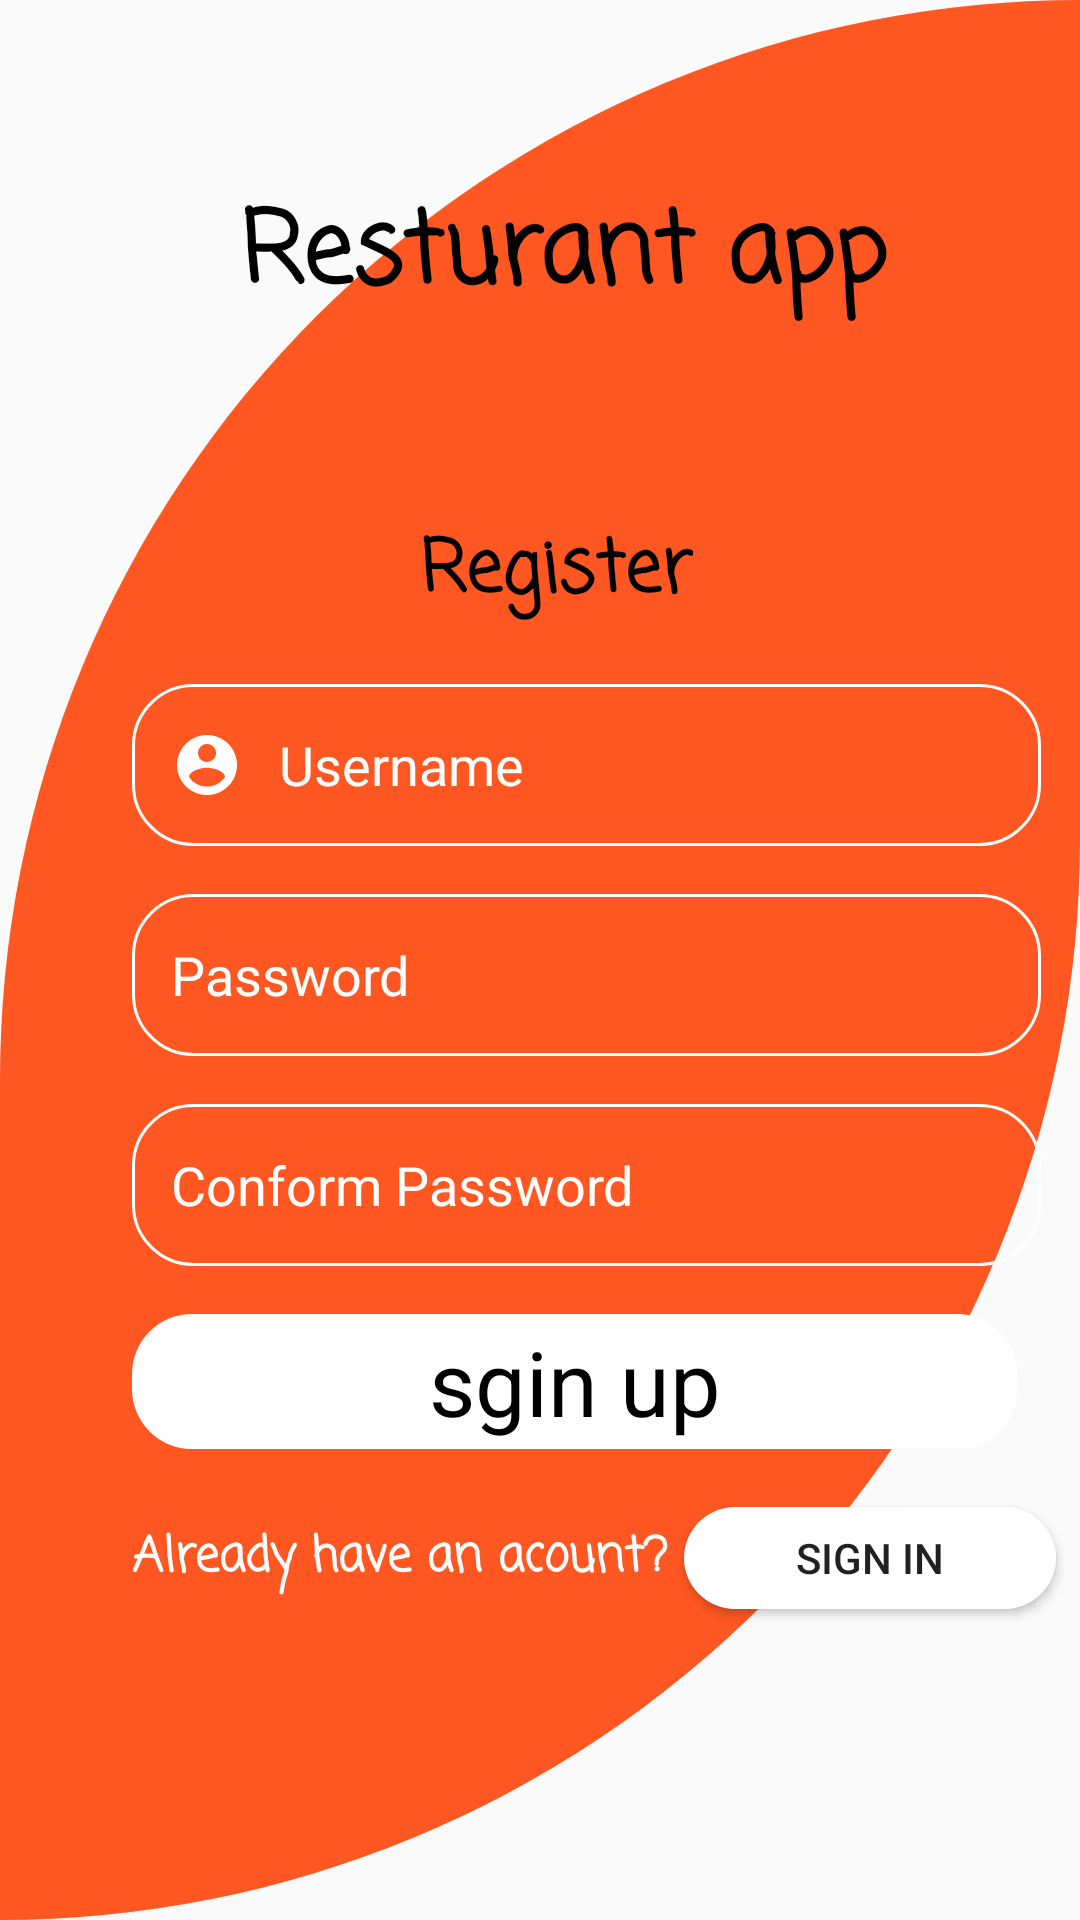

Android layout source for this screen:
<!-- AndroidManifest.xml: application theme Theme.Swe483RestruntProject -->
<!-- res/layout/activity_main.xml -->
<?xml version="1.0" encoding="utf-8"?>
<androidx.constraintlayout.widget.ConstraintLayout xmlns:android="http://schemas.android.com/apk/res/android"
    xmlns:app="http://schemas.android.com/apk/res-auto"
    xmlns:tools="http://schemas.android.com/tools"
    android:layout_width="match_parent"
    android:layout_height="match_parent"
    tools:context=".MainActivity"
    android:background="@drawable/sginin_backgroung"
    >

    <TextView
        android:id="@+id/textView7"
        android:layout_width="wrap_content"
        android:layout_height="wrap_content"
        android:layout_marginStart="80dp"
        android:layout_marginTop="60dp"
        android:fontFamily="casual"
        android:text="Resturant app"
        android:textColor="@color/black"
        android:textSize="33sp"
        android:textStyle="bold"
        app:layout_constraintStart_toStartOf="parent"
        app:layout_constraintTop_toTopOf="parent" />

    <TextView
        android:id="@+id/textView8"
        android:layout_width="wrap_content"
        android:layout_height="wrap_content"
        android:layout_marginStart="140dp"
        android:layout_marginTop="172dp"
        android:fontFamily="casual"
        android:text="Register"
        android:textColor="@color/black"
        android:textSize="24sp"
        android:textStyle="bold"
        app:layout_constraintStart_toStartOf="parent"
        app:layout_constraintTop_toTopOf="parent" />

    <TextView
        android:id="@+id/textView9"
        android:layout_width="wrap_content"
        android:layout_height="wrap_content"
        android:layout_marginStart="44dp"
        android:layout_marginTop="24dp"
        android:fontFamily="casual"
        android:text="Already have an acount?"
        android:textColor="@color/white"
        android:textSize="16sp"
        android:textStyle="bold"
        app:layout_constraintStart_toStartOf="parent"
        app:layout_constraintTop_toBottomOf="@+id/upload_logo" />

    <EditText
        android:id="@+id/EditText_usernameInRegisterPage"
        android:layout_width="303dp"
        android:layout_height="54dp"
        android:layout_marginStart="44dp"
        android:layout_marginTop="228dp"
        android:background="@drawable/custom_login_inputs"
        android:drawableLeft="@drawable/ic_baseline_account_circle_24"
        android:ems="10"
        android:hint="Username"
        android:drawablePadding="12dp"

        android:inputType="textPersonName"
        android:padding="13dp"
        android:textColor="@color/white"
        android:textColorHint="@color/white"
        app:layout_constraintStart_toStartOf="parent"
        app:layout_constraintTop_toTopOf="parent"
        tools:ignore="SpeakableTextPresentCheck" />

    <EditText
        android:id="@+id/EditText_passwordInRegisterPage"
        android:layout_width="303dp"
        android:layout_height="54dp"
        android:layout_marginTop="16dp"
        android:background="@drawable/custom_login_inputs"
        android:drawableLeft="@drawable/ic_baseline_vpn_key_24"
        android:ems="10"
        android:drawablePadding="12dp"

        android:hint="Password"
        android:inputType="textPassword"
        android:padding="13dp"
        android:textColor="@color/white"
        android:textColorHint="@color/white"
        app:layout_constraintEnd_toEndOf="@+id/EditText_usernameInRegisterPage"
        app:layout_constraintStart_toStartOf="@+id/EditText_usernameInRegisterPage"
        app:layout_constraintTop_toBottomOf="@+id/EditText_usernameInRegisterPage"
        tools:ignore="SpeakableTextPresentCheck" />

    <EditText
        android:id="@+id/EditText_conformPasswordInRegisterPage"
        android:layout_width="303dp"
        android:layout_height="54dp"
        android:layout_marginTop="16dp"
        android:background="@drawable/custom_login_inputs"
        android:drawableLeft="@drawable/ic_baseline_vpn_key_24"
        android:ems="10"
        android:drawablePadding="12dp"

        android:hint="Conform Password"
        android:inputType="textPassword"
        android:padding="13dp"
        android:textColor="@color/white"
        android:textColorHint="@color/white"
        app:layout_constraintEnd_toEndOf="@+id/EditText_passwordInRegisterPage"
        app:layout_constraintStart_toStartOf="@+id/EditText_passwordInRegisterPage"
        app:layout_constraintTop_toBottomOf="@+id/EditText_passwordInRegisterPage"
        tools:ignore="SpeakableTextPresentCheck" />

    <androidx.constraintlayout.widget.ConstraintLayout
        android:id="@+id/upload_logo"
        android:layout_width="295dp"
        android:layout_height="45dp"
        android:layout_marginTop="16dp"
        android:background="@drawable/button_theme"
        app:layout_constraintEnd_toEndOf="@+id/EditText_conformPasswordInRegisterPage"
        app:layout_constraintHorizontal_bias="0.0"
        app:layout_constraintStart_toStartOf="@+id/EditText_conformPasswordInRegisterPage"
        app:layout_constraintTop_toBottomOf="@+id/EditText_conformPasswordInRegisterPage">

        <TextView
            android:id="@+id/TEX"
            android:layout_width="wrap_content"
            android:layout_height="wrap_content"
            android:text="sgin up"
            android:textColor="@color/black"
            android:textSize="30dp"
            app:layout_constraintBottom_toBottomOf="parent"
            app:layout_constraintEnd_toEndOf="parent"
            app:layout_constraintStart_toStartOf="parent"
            app:layout_constraintTop_toTopOf="parent" />
    </androidx.constraintlayout.widget.ConstraintLayout>

    <Button
        android:id="@+id/button_signinInRegisterPage"
        android:layout_width="124dp"
        android:layout_height="34dp"
        android:layout_marginStart="5dp"

        android:background="@drawable/button_theme"
        android:text="Sign in"
        app:layout_constraintBottom_toBottomOf="@+id/textView9"
        app:layout_constraintStart_toEndOf="@+id/textView9"
        app:layout_constraintTop_toTopOf="@+id/textView9" />


</androidx.constraintlayout.widget.ConstraintLayout>
<!-- resources referenced by this layout -->
<resources>
  <color name="black">#FF000000</color>
  <color name="white">#FFFFFFFF</color>
  <!-- drawable button_theme (drawable) -->
  <?xml version="1.0" encoding="utf-8"?>
  <selector xmlns:android="http://schemas.android.com/apk/res/android">
  <item>
      <shape android:shape="rectangle">
          <solid android:color="@color/white">
          </solid>
  
          <corners android:radius="20dp"></corners>
      </shape>
  </item>
  </selector>
  <!-- drawable custom_login_inputs (drawable) -->
  <?xml version="1.0" encoding="utf-8"?>
  <selector xmlns:android="http://schemas.android.com/apk/res/android">
  <item android:state_enabled="true" android:state_focused="true">
      <shape android:shape="rectangle">
          <corners android:radius="20dp"></corners>
          <stroke android:color="@color/datk_gray" android:width="1dp"></stroke>
  
      </shape>
  </item>
  
  
      <item android:state_enabled="true" >
          <shape android:shape="rectangle">
              <corners android:radius="20dp"></corners>
              <stroke android:color="@color/white" android:width="1dp"></stroke>
  
          </shape>
      </item>
  
  </selector>
  <!-- drawable ic_baseline_account_circle_24 (drawable) -->
  <vector xmlns:android="http://schemas.android.com/apk/res/android"
      android:width="24dp"
      android:height="24dp"
      android:viewportWidth="24"
      android:viewportHeight="24"
    >
    <path
        android:fillColor="@color/white"
        android:pathData="M12,2C6.48,2 2,6.48 2,12s4.48,10 10,10 10,-4.48 10,-10S17.52,2 12,2zM12,5c1.66,0 3,1.34 3,3s-1.34,3 -3,3 -3,-1.34 -3,-3 1.34,-3 3,-3zM12,19.2c-2.5,0 -4.71,-1.28 -6,-3.22 0.03,-1.99 4,-3.08 6,-3.08 1.99,0 5.97,1.09 6,3.08 -1.29,1.94 -3.5,3.22 -6,3.22z"/>
  </vector>
  <!-- drawable sginin_backgroung (drawable) -->
  <?xml version="1.0" encoding="utf-8"?>
  <selector xmlns:android="http://schemas.android.com/apk/res/android">
  <item >
      <shape android:shape="rectangle">
          <solid android:color="@color/orange"></solid>
          <size android:width="10dp" android:height="10dp"></size>
          <corners android:bottomRightRadius="500dp"
              android:topLeftRadius="500dp"
              ></corners>
      </shape>
  </item>
  </selector>
  <style name="Theme.Swe483RestruntProject" parent="Theme.AppCompat.DayNight.NoActionBar">
          
          <item name="colorPrimary">@color/purple_500</item>
          <item name="colorPrimaryVariant">@color/purple_700</item>
          <item name="colorOnPrimary">@color/white</item>
          
          <item name="colorSecondary">@color/teal_200</item>
          <item name="colorSecondaryVariant">@color/teal_700</item>
          <item name="colorOnSecondary">@color/black</item>
          
          <item name="android:statusBarColor" tools:targetApi="l">?attr/colorPrimaryVariant</item>
          
      </style>
  <color name="datk_gray">#323030</color>
  <color name="orange">#FF5722</color>
  <color name="purple_500">#FF6200EE</color>
  <color name="purple_700">#FF3700B3</color>
  <color name="teal_200">#FF03DAC5</color>
  <color name="teal_700">#FF018786</color>
</resources>
